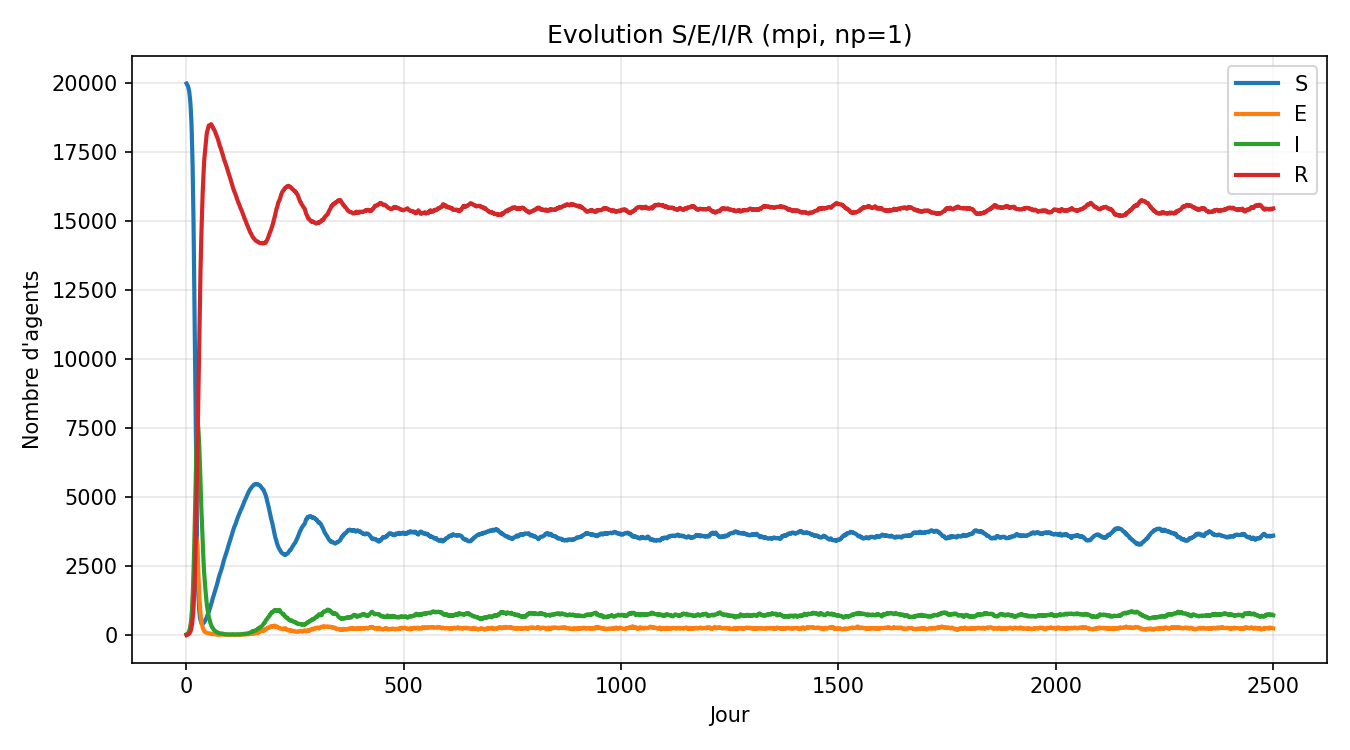

Data behind this chart, as committed beside it:
day, S, E, I, R
1, 19965, 6, 27, 2
2, 19937, 22, 33, 8
3, 19909, 37, 41, 13
4, 19877, 49, 55, 19
5, 19835, 65, 75, 25
6, 19766, 97, 98, 39
7, 19693, 121, 134, 52
8, 19560, 184, 181, 75
9, 19412, 239, 247, 102
10, 19228, 302, 334, 136
11, 18951, 401, 466, 182
12, 18635, 535, 584, 246
13, 18206, 649, 814, 331
14, 17608, 905, 1049, 438
15, 16914, 1125, 1371, 590
16, 16030, 1474, 1741, 755
17, 14966, 1785, 2261, 988
18, 13665, 2183, 2843, 1309
19, 12208, 2657, 3468, 1667
20, 10728, 3037, 4138, 2097
21, 9128, 3297, 4931, 2644
22, 7532, 3540, 5612, 3316
23, 6054, 3582, 6330, 4034
24, 4733, 3480, 6894, 4893
25, 3600, 3296, 7283, 5821
26, 2719, 2980, 7572, 6729
27, 2037, 2663, 7606, 7694
28, 1530, 2278, 7518, 8674
29, 1190, 1901, 7216, 9693
30, 924, 1575, 6916, 10585
31, 759, 1253, 6522, 11466
32, 602, 1054, 6060, 12284
33, 537, 789, 5557, 13117
34, 489, 631, 5065, 13815
35, 445, 508, 4585, 14462
36, 405, 411, 4185, 14999
37, 387, 346, 3742, 15525
38, 405, 281, 3335, 15979
39, 414, 224, 3001, 16361
40, 434, 190, 2682, 16694
41, 452, 168, 2359, 17021
42, 483, 123, 2133, 17261
43, 503, 119, 1946, 17432
44, 543, 102, 1726, 17629
45, 560, 99, 1528, 17813
46, 592, 92, 1360, 17956
47, 629, 82, 1195, 18094
48, 669, 77, 1052, 18202
49, 714, 73, 956, 18257
50, 769, 64, 854, 18313
51, 805, 59, 757, 18379
52, 830, 61, 664, 18445
53, 880, 58, 613, 18449
54, 936, 60, 547, 18457
55, 991, 57, 487, 18465
56, 1039, 54, 428, 18479
57, 1085, 47, 395, 18473
58, 1127, 41, 343, 18489
59, 1193, 38, 307, 18462
60, 1257, 45, 269, 18429
... 2,440 more rows
